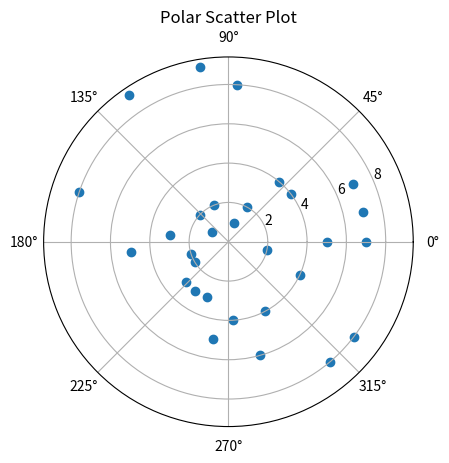

This figure's Python source:
import numpy as np
import matplotlib.pyplot as plt

"""
POLAR SCATTER PLOT
------------------
Instead of lines, we plot points in circular space.
"""

theta = np.linspace(0, 2*np.pi, 30)
r = np.random.randint(1, 10, 30)

plt.subplot(111, projection='polar')

plt.scatter(theta, r)

plt.title("Polar Scatter Plot")

plt.show()
